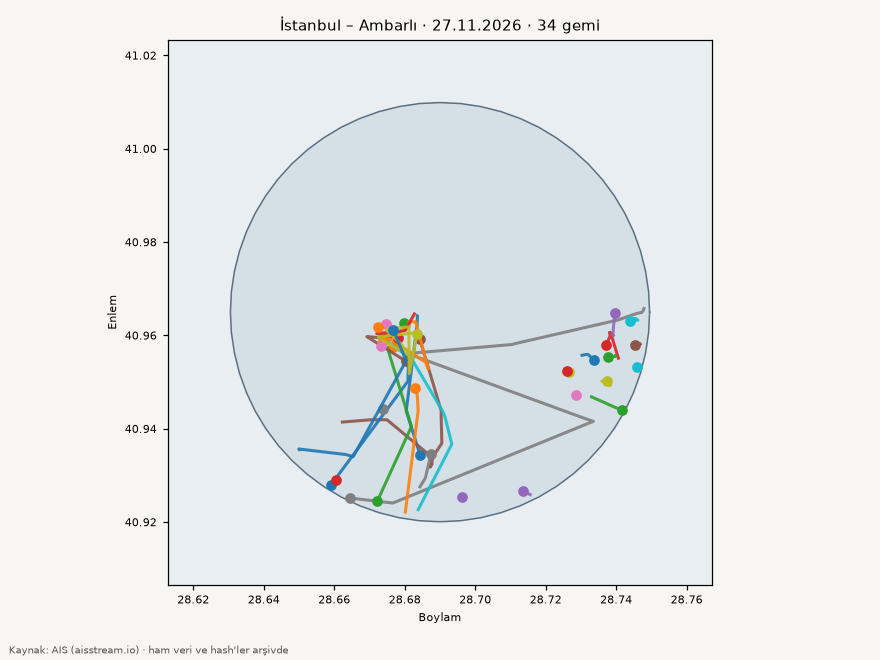

The file beside this chart, header and first rows:
mmsi, imo, ad, tip, giris_utc, cikis_utc, sure_saat, terminal, draft_giris_m, draft_cikis_m, draft_fark_m, beyan_edilen_varis
511101602, 9327463, DOLUNAY, Tanker, 2026-11-26T00:15:57Z, 2026-11-27T01:34:01Z, 25.3, , 7.2, 7.2, 0.0, RUPRI
273353340, 9602825, GLORIA, Tanker, 2026-11-26T13:39:15Z, 2026-11-27T10:36:16Z, 21.0, , 3.0, 3.0, 0.0, EG PSD
374818000, 9103374, ASR, Kargo gemisi, 2026-11-26T16:22:54Z, 2026-11-27T06:41:25Z, 14.3, , 8.1, 8.1, 0.0, TRAMB
577769000, 9275763, TUTUS, Tanker, 2026-11-26T19:03:02Z, 2026-11-26T23:27:02Z, 4.4, , 8.0, 8.0, 0.0, TR IST
631010128, 9258026, EDERRA, Tanker, 2026-11-26T20:11:45Z, 2026-11-26T22:29:44Z, 2.3, , 12.5, 12.5, 0.0, EGPSD
271040189, 9490430, URLA 1, Tanker, 2026-11-26T20:12:22Z, 2026-11-26T23:42:31Z, 3.5, , 3.8, 3.8, 0.0, ISTANBUL
631010157, 9194983, AMIHAN, Tanker, 2026-11-26T22:24:18Z, 2026-11-27T00:30:18Z, 2.1, , 9.0, 9.0, 0.0, ISTANBUL
636023406, , VENTO DI MAESTRALE, Bilinmiyor, 2026-11-27T00:36:14Z, 2026-11-27T03:24:14Z, 2.8, , , , , 
271052912, 1031692, EFES 10, Römorkör / hizmet, 2026-11-27T00:39:05Z, 2026-11-27T05:14:27Z, 4.6, , 6.0, 6.0, 0.0, 
636025818, 9459230, YUME, Tanker, 2026-11-27T01:17:27Z, 2026-11-27T07:53:27Z, 6.6, , 7.8, 7.8, 0.0, TRIST
271040610, , ULUCAK, Bilinmiyor, 2026-11-27T01:21:52Z, 2026-11-27T03:18:06Z, 1.9, , , , , 
511101602, 9327463, DOLUNAY, Tanker, 2026-11-27T04:37:05Z, 2026-11-27T07:34:07Z, 3.0, , 7.2, 7.2, 0.0, RUPRI
248511000, 9806665, MANDIA SWAN, Tanker, 2026-11-27T05:25:34Z, 2026-11-27T10:42:49Z, 5.3, , 6.2, 6.2, 0.0, TRIST
219509000, 9526930, MAERSK LEBU, Kargo gemisi, 2026-11-27T05:42:58Z, 2026-11-27T06:45:58Z, 1.1, , 14.2, 14.2, 0.0, TRKOR>TRAMB
271049256, 9825245, ALSANCAK 20, Römorkör / hizmet, 2026-11-27T06:16:40Z, 2026-11-27T07:16:57Z, 1.0, , , , , 
271049937, , UZMAR 2, Bilinmiyor, 2026-11-27T06:20:06Z, 2026-11-27T07:49:06Z, 1.5, , , , , 
305972000, 9134153, MAJORELLE P, Kargo gemisi, 2026-11-27T06:27:17Z, 2026-11-27T07:33:19Z, 1.1, , 3.9, 3.9, 0.0, TRAMB
352003502, 9153422, LESLEY CT, Tanker, 2026-11-27T11:32:23Z, 2026-11-27T16:05:23Z, 4.5, , 4.6, 4.6, 0.0, GR ELE
577769000, 9275763, TUTUS, Tanker, 2026-11-27T12:03:02Z, 2026-11-27T17:39:02Z, 5.6, , 8.0, 8.0, 0.0, TR IST
271049387, , ZEOS, Bilinmiyor, 2026-11-27T13:36:52Z, 2026-11-27T15:36:52Z, 2.0, , , , , 
273353340, 9602825, GLORIA, Tanker, 2026-11-27T13:45:16Z, , 7.5, , 3.0, 3.0, 0.0, EG PSD
248511000, 9806665, MANDIA SWAN, Tanker, 2026-11-27T15:39:52Z, 2026-11-27T19:34:13Z, 3.9, , 6.2, 6.2, 0.0, TRIST
